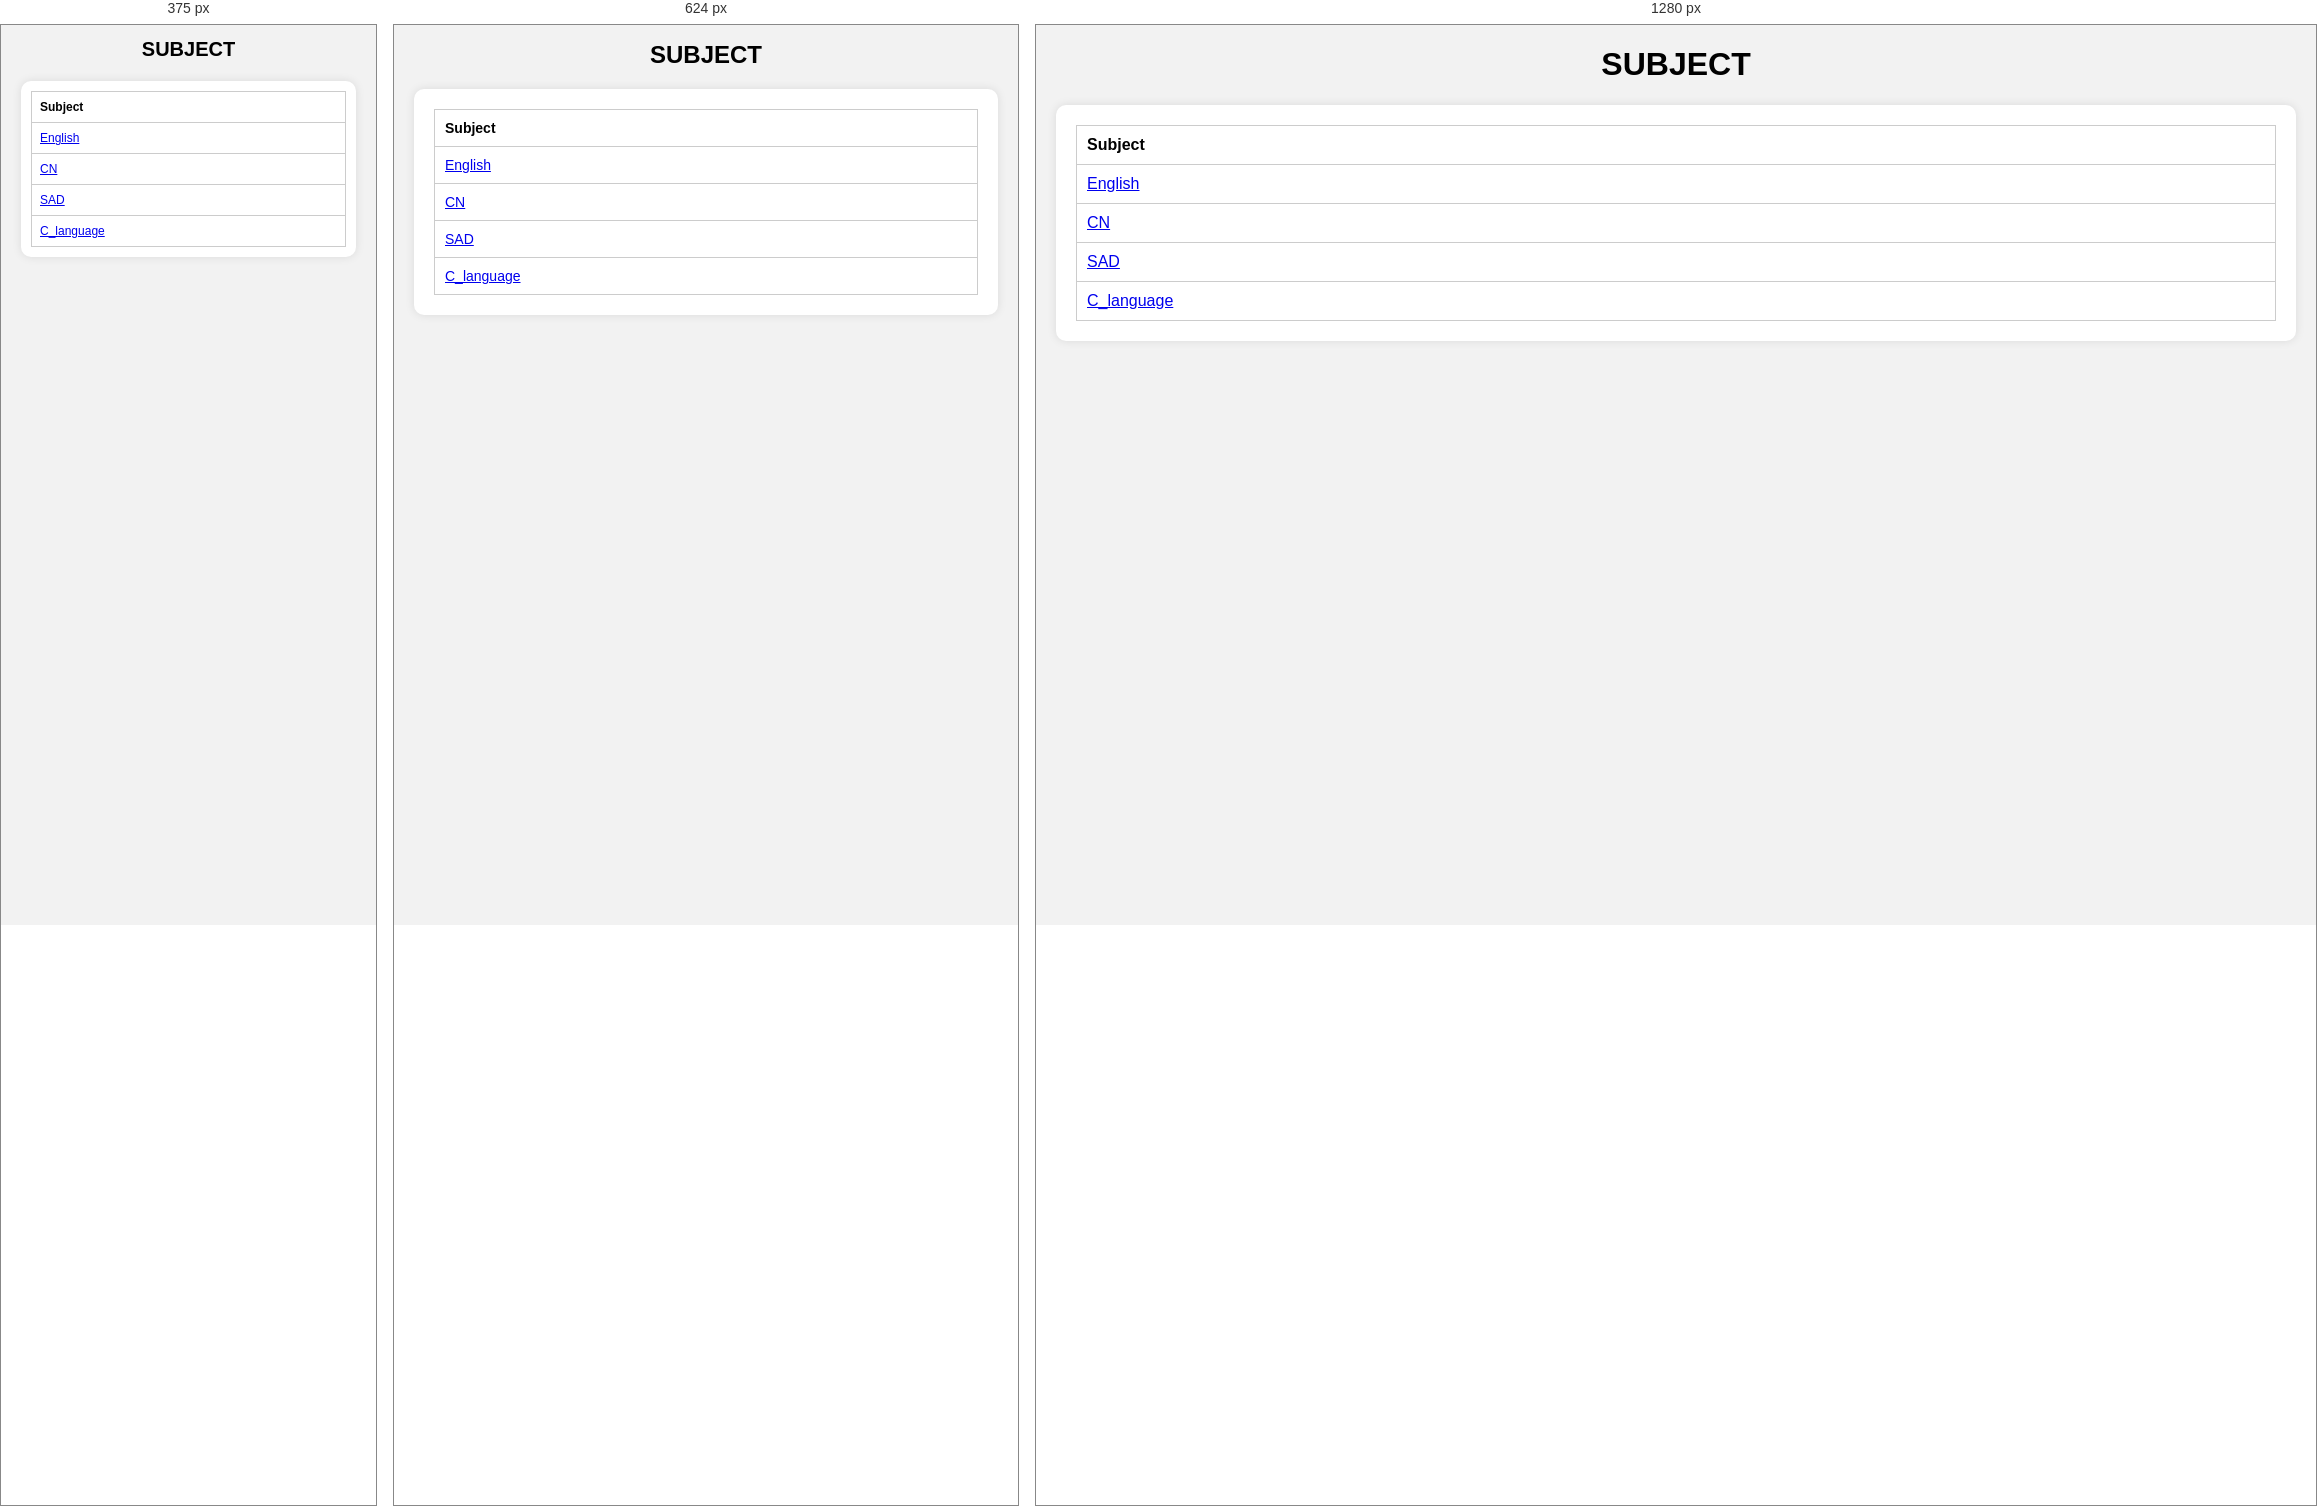
Rendered at 375 px, 624 px and 1280 px, left to right.

<!-- file: CS_sub_list.html -->
<!DOCTYPE html>
<html lang="en">

<head>
    <meta charset="UTF-8">
    <meta name="viewport" content="width=, initial-scale=1.0">
    <link rel="stylesheet" href="style.css">
    <title>ACMT NOTES</title>
</head>

<body>
    
    <h1>SUBJECT</h1>

    <section>
        <table>
            <tr>
                <th>Subject</th>
        
            </tr>
            <tr>
                <td><a href="english.html">English</a></td>
        
            </tr>
            <tr>
                <td><a href="CN.html">CN</a></td>
        
            </tr>
            <tr>
                <td><a href="SAD.html">SAD</a></td>
        
            </tr>
            <tr>
                <td><a href="C.html">C_language</a></td>
        
            </tr>
        </table>

    </section>
</body>
</html>

/* @media block from style.css */
@media screen and (max-width: 768px) {
    .nav-links {
        display: none;
        flex-direction: column;
        position: absolute;
        top: 60px;
        left: 0;
        background-color: #333;
        width: 100%;
        text-align: center;
        z-index: 1;
    }

    .nav-links.active {
        display: flex;
    }

    .nav-links li {
        margin: 10px 0;
    }

    .menu-icon {
        display: block;
        cursor: pointer;
    }
}

/* @media block from style.css */
@media screen and (max-width: 768px) {
    h1 {
        font-size: 24px;
    }

    table {
        font-size: 14px;
    }
}

/* @media block from style.css */
@media screen and (max-width: 480px) {
    h1 {
        font-size: 20px;
    }

    section {
        padding: 10px;
    }

    table {
        font-size: 12px;
    }

    table th,
    table td {
        padding: 8px;
    }
}